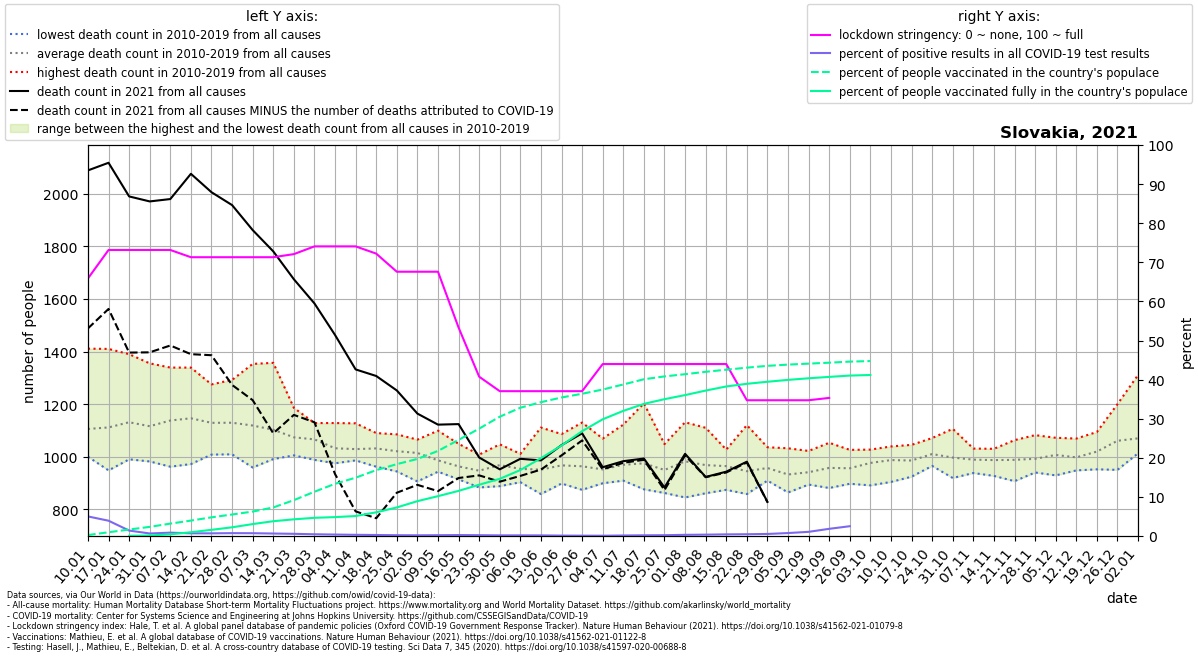

Values plotted in this chart, from the file beside it:
location, date, time, time_unit, deaths_2010_all_ages, deaths_2011_all_ages, deaths_2012_all_ages, deaths_2013_all_ages, deaths_2014_all_ages, deaths_2015_all_ages, deaths_2016_all_ages, deaths_2017_all_ages, deaths_2018_all_ages, deaths_2019_all_ages, deaths_2020_all_ages, deaths_2021_all_ages, new_deaths, new_cases_smoothed, new_tests_smoothed, stringency_index, people_vaccinated, people_fully_vaccinated, population, positive_test_percent
Slovakia, 2021-01-10, 1, weekly, 1000, 1092, 1059, 1083, 1028, 1112, 1072, 1411, 1094, 1105, 1147, 2089, 601.0, 2832, 56560, 65.87, 13169, , 5460726, 5.007
Slovakia, 2021-01-17, 2, weekly, 996.0, 1112, 1058, 1103, 1055, 1187, 948.0, 1410, 1150, 1094, 1109, 2118, 556.0, 2701, 69085, 73.15, 52262, , 5460726, 3.909
Slovakia, 2021-01-24, 3, weekly, 1097, 1054, 1034, 1136, 990.0, 1210, 1026, 1390, 1198, 1176, 1086, 1990, 594.0, 1927, 138922, 73.15, 90525, 2029, 5460726, 1.387
Slovakia, 2021-01-31, 4, weekly, 1145, 1049, 1035, 1109, 1019, 1235, 982.0, 1355, 1095, 1135, 1107, 1971, 574.0, 1833, 283456, 73.15, 127434, 7298, 5460726, 0.6465
Slovakia, 2021-02-07, 5, weekly, 1103, 1066, 1000, 1141, 962.0, 1292, 1045, 1339, 1205, 1224, 1159, 1980, 557.0, 1923, 225829, 73.15, 172848, 23171, 5460726, 0.8516
Slovakia, 2021-02-14, 6, weekly, 1125, 1151, 1096, 1150, 972.0, 1226, 1041, 1202, 1159, 1339, 1101, 2076, 686.0, 2028, 296280, 71.3, 215362, 52690, 5460726, 0.6844
Slovakia, 2021-02-21, 7, weekly, 1045, 1023, 1119, 1151, 1008, 1275, 1051, 1224, 1140, 1252, 1181, 2006, 620.0, 2008, 295813, 71.3, 260681, 85933, 5460726, 0.679
Slovakia, 2021-02-28, 8, weekly, 1009, 1117, 1066, 1121, 1029, 1266, 1023, 1115, 1292, 1254, 1088, 1957, 684.0, 2202, 301733, 71.3, 300225, 121522, 5460726, 0.7297
Slovakia, 2021-03-07, 9, weekly, 1006, 1058, 1042, 1163, 959.0, 1235, 1003, 1159, 1353, 1208, 1152, 1862, 647.0, 2287, 320689, 71.3, 341203, 166402, 5460726, 0.7131
Slovakia, 2021-03-14, 10, weekly, 1035, 1085, 1047, 1136, 991.0, 1164, 1009, 1002, 1357, 1200, 1131, 1781, 692.0, 2082, 328610, 71.3, 398405, 206551, 5460726, 0.6337
Slovakia, 2021-03-21, 11, weekly, 1029, 1097, 1005, 1091, 1007, 1186, 1032, 1016, 1165, 1110, 1122, 1675, 516.0, 1812, 325253, 72.09, 500532, 232747, 5460726, 0.5572
Slovakia, 2021-03-28, 12, weekly, 1004, 988.0, 1128, 1051, 1089, 1102, 1026, 1092, 1111, 1068, 1187, 1583, 452.0, 1419, 320847, 74.07, 618169, 254054, 5460726, 0.4422
Slovakia, 2021-04-04, 13, weekly, 975.0, 1012, 1094, 998.0, 985.0, 1088, 999.0, 1017, 1128, 1025, 1054, 1463, 529.0, 1183, 321576, 74.07, 728962, 263753, 5460726, 0.3679
Slovakia, 2021-04-11, 14, weekly, 1025, 998.0, 1127, 1033, 1026, 1037, 1017, 989.0, 1051, 986.0, 1081, 1332, 540.0, 868.7, 288331, 74.07, 814259, 278994, 5460726, 0.3013
Slovakia, 2021-04-18, 15, weekly, 1044, 962.0, 1042, 1057, 982.0, 1090, 971.0, 1024, 1070, 1073, 1003, 1307, 541.0, 790.5, 310515, 72.22, 919837, 330865, 5460726, 0.2546
Slovakia, 2021-04-25, 16, weekly, 1044, 1006, 1085, 1032, 1018, 1078, 1010, 1008, 944.0, 984.0, 957.0, 1252, 389.0, 617.6, 306816, 67.59, 1003355, 398894, 5460726, 0.2013
Slovakia, 2021-05-02, 17, weekly, 1056, 998.0, 1026, 1020, 999.0, 1062, 988.0, 1023, 906.0, 1065, 977.0, 1164, 271.0, 511, 283047, 67.59, 1076199, 486466, 5460726, 0.1805
Slovakia, 2021-05-09, 18, weekly, 992.0, 949.0, 1099, 943.0, 983.0, 980.0, 1019, 955.0, 963.0, 979.0, 970.0, 1122, 253.0, 413.2, 203367, 67.59, 1187920, 556445, 5460726, 0.2032
Slovakia, 2021-05-16, 19, weekly, 940.0, 1049, 914.0, 919.0, 1038, 958.0, 988.0, 919.0, 952.0, 955.0, 1005, 1124, 205.0, 321.0, 133707, 53.31, 1342226, 630111, 5460726, 0.2401
Slovakia, 2021-05-23, 20, weekly, 1008, 962.0, 883.0, 910.0, 984.0, 915.0, 934.0, 925.0, 1004, 943.0, 979.0, 997.0, 68.0, 218.9, 106382, 40.74, 1499525, 716007, 5460726, 0.2058
Slovakia, 2021-05-30, 21, weekly, 997.0, 963.0, 983.0, 888.0, 1047, 975.0, 1004, 916.0, 986.0, 922.0, 953.0, 952.0, 47.0, 138.1, 85591, 37.04, 1666079, 798357, 5460726, 0.1614
Slovakia, 2021-06-06, 22, weekly, 973.0, 1011, 937.0, 945.0, 903.0, 926.0, 984.0, 949.0, 985.0, 924.0, 913.0, 992.0, 65.0, 117.9, 72452, 37.04, 1791241, 921061, 5460726, 0.1627
Slovakia, 2021-06-13, 23, weekly, 1111, 941.0, 938.0, 916.0, 991.0, 1017, 885.0, 858.0, 922.0, 929.0, 963.0, 986.0, 35.0, 95.86, 61913, 37.04, 1868746, 1086747, 5460726, 0.1548
Slovakia, 2021-06-20, 24, weekly, 911.0, 936.0, 974.0, 996.0, 993.0, 1004, 898.0, 918.0, 955.0, 1086, 981.0, 1044, 39.0, 57.67, 55613, 37.04, 1934493, 1263768, 5460726, 0.1037
Slovakia, 2021-06-27, 25, weekly, 936.0, 923.0, 996.0, 1130, 874.0, 910.0, 1056, 923.0, 891.0, 996.0, 899.0, 1089, 27.0, 39.41, 48513, 37.04, 1986547, 1463901, 5460726, 0.08123
Slovakia, 2021-07-04, 26, weekly, 1069, 962.0, 975.0, 921.0, 957.0, 911.0, 899.0, 977.0, 922.0, 924.0, 937.0, 960.0, 8.0, 28.69, 41297, 43.98, 2045534, 1630044, 5460726, 0.06948
Slovakia, 2021-07-11, 27, weekly, 1025, 987.0, 1122, 960.0, 911.0, 1007, 909.0, 915.0, 946.0, 910.0, 982.0, 983.0, 6.0, 23.39, 17495, 43.98, 2116271, 1747454, 5460726, 0.1337
Slovakia, 2021-07-18, 28, weekly, 1203, 1031, 953.0, 897.0, 955.0, 1006, 958.0, 900.0, 970.0, 876.0, 973.0, 993.0, 5.0, 26.65, 14878, 43.98, 2189152, 1845214, 5460726, 0.1791
Slovakia, 2021-07-25, 29, weekly, 1048, 934.0, 862.0, 913.0, 997.0, 920.0, 937.0, 969.0, 969.0, 947.0, 948.0, 883.0, 10.0, 30.53, 15015, 43.98, 2228886, 1910925, 5460726, 0.2033
Slovakia, 2021-08-01, 30, weekly, 947.0, 845.0, 1005, 961.0, 949.0, 1131, 933.0, 948.0, 1080, 1025, 957.0, 1011, 6.0, 45, 15072, 43.98, 2259933, 1967890, 5460726, 0.2986
Slovakia, 2021-08-08, 31, weekly, 940.0, 934.0, 976.0, 1001, 949.0, 861.0, 904.0, 1064, 1110, 941.0, 985.0, 923.0, 1.0, 49.61, 14412, 43.98, 2293012, 2030968, 5460726, 0.3442
Slovakia, 2021-08-15, 32, weekly, 1003, 884.0, 971.0, 1027, 936.0, 1025, 874.0, 990.0, 991.0, 941.0, 1065, 943.0, 3.0, 60.1, 14451, 43.98, 2322346, 2088524, 5460726, 0.4159
Slovakia, 2021-08-22, 33, weekly, 984.0, 928.0, 933.0, 911.0, 888.0, 1120, 937.0, 958.0, 931.0, 858.0, 963.0, 981.0, 3.0, 71.73, 15910, 34.72, 2351057, 2125608, 5460726, 0.4509
Slovakia, 2021-08-29, 34, weekly, 986.0, 1036, 1001, 917.0, 956.0, 923.0, 909.0, 918.0, 961.0, 963.0, 960.0, 828.0, 1.0, 88.84, 17033, 34.72, 2376357, 2154234, 5460726, 0.5216
Slovakia, 2021-09-05, 35, weekly, 894.0, 864.0, 924.0, 936.0, 934.0, 934.0, 934.0, 931.0, 940.0, 1032, 1023, , 1.0, 135.7, 17987, 34.72, 2393698, 2180362, 5460726, 0.7542
Slovakia, 2021-09-12, 36, weekly, 1022, 912.0, 894.0, 902.0, 952.0, 928.0, 954.0, 953.0, 999.0, 894.0, 969.0, , 9.0, 287.2, 26949, 34.72, 2407222, 2202678, 5460726, 1.066
Slovakia, 2021-09-19, 37, weekly, 1053, 881.0, 907.0, 974.0, 1011, 909.0, 1000, 951.0, 952.0, 936.0, 1034, , 11.0, 463.9, 25262, 35.32, 2420348, 2222171, 5460726, 1.836
Slovakia, 2021-09-26, 38, weekly, 1026, 900.0, 897.0, 911.0, 936.0, 1004, 948.0, 977.0, 1019, 943.0, 963.0, , 27.0, 740.2, 29554, , 2435428, 2240488, 5460726, 2.505
Slovakia, 2021-10-03, 39, weekly, 1027, 891.0, 976.0, 919.0, 994.0, 947.0, 1003, 1023, 1007, 976.0, 1042, , 0.0, 812.4, , , 2443062, 2248593, 5460726, 
Slovakia, 2021-10-10, 40, weekly, 1035, 986.0, 973.0, 969.0, 962.0, 904.0, 1029, 1039, 995.0, 980.0, 1135, , , , , , , , , 
Slovakia, 2021-10-17, 41, weekly, 1045, 992.0, 953.0, 985.0, 963.0, 924.0, 992.0, 1036, 1022, 943.0, 1071, , , , , , , , , 
Slovakia, 2021-10-24, 42, weekly, 1020, 1018, 1008, 965.0, 1038, 975.0, 1071, 1004, 982.0, 1020, 1204, , , , , , , , , 
Slovakia, 2021-10-31, 43, weekly, 1014, 1106, 979.0, 938.0, 1025, 937.0, 1064, 919.0, 1043, 941.0, 1276, , , , , , , , , 
Slovakia, 2021-11-07, 44, weekly, 986.0, 967.0, 997.0, 938.0, 1002, 1031, 1028, 984.0, 955.0, 1001, 1362, , , , , , , , , 
Slovakia, 2021-11-14, 45, weekly, 1025, 971.0, 927.0, 947.0, 967.0, 1008, 1017, 990.0, 1030, 989.0, 1437, , , , , , , , , 
Slovakia, 2021-11-21, 46, weekly, 944.0, 1039, 965.0, 907.0, 998.0, 970.0, 1063, 998.0, 994.0, 1003, 1411, , , , , , , , , 
Slovakia, 2021-11-28, 47, weekly, 1013, 997.0, 953.0, 975.0, 940.0, 956.0, 1082, 997.0, 1021, 986.0, 1371, , , , , , , , , 
Slovakia, 2021-12-05, 48, weekly, 1072, 1018, 984.0, 951.0, 1001, 929.0, 1067, 1015, 1036, 994.0, 1425, , , , , , , , , 
Slovakia, 2021-12-12, 49, weekly, 1069, 976.0, 1007, 1063, 979.0, 948.0, 984.0, 971.0, 1009, 969.0, 1458, , , , , , , , , 
Slovakia, 2021-12-19, 50, weekly, 1094, 1038, 1064, 989.0, 952.0, 952.0, 1067, 1003, 1034, 1002, 1553, , , , , , , , , 
Slovakia, 2021-12-26, 51, weekly, 1083, 1018, 1053, 950.0, 1067, 1002, 1200, 1051, 1129, 1053, 1616, , , , , , , , , 
Slovakia, 2022-01-02, 52, weekly, 1060, 1031, 1094, 1013, 1036, 1021, 1311, 1082, 1014, 1036, 1793, , , , , , , , , 
